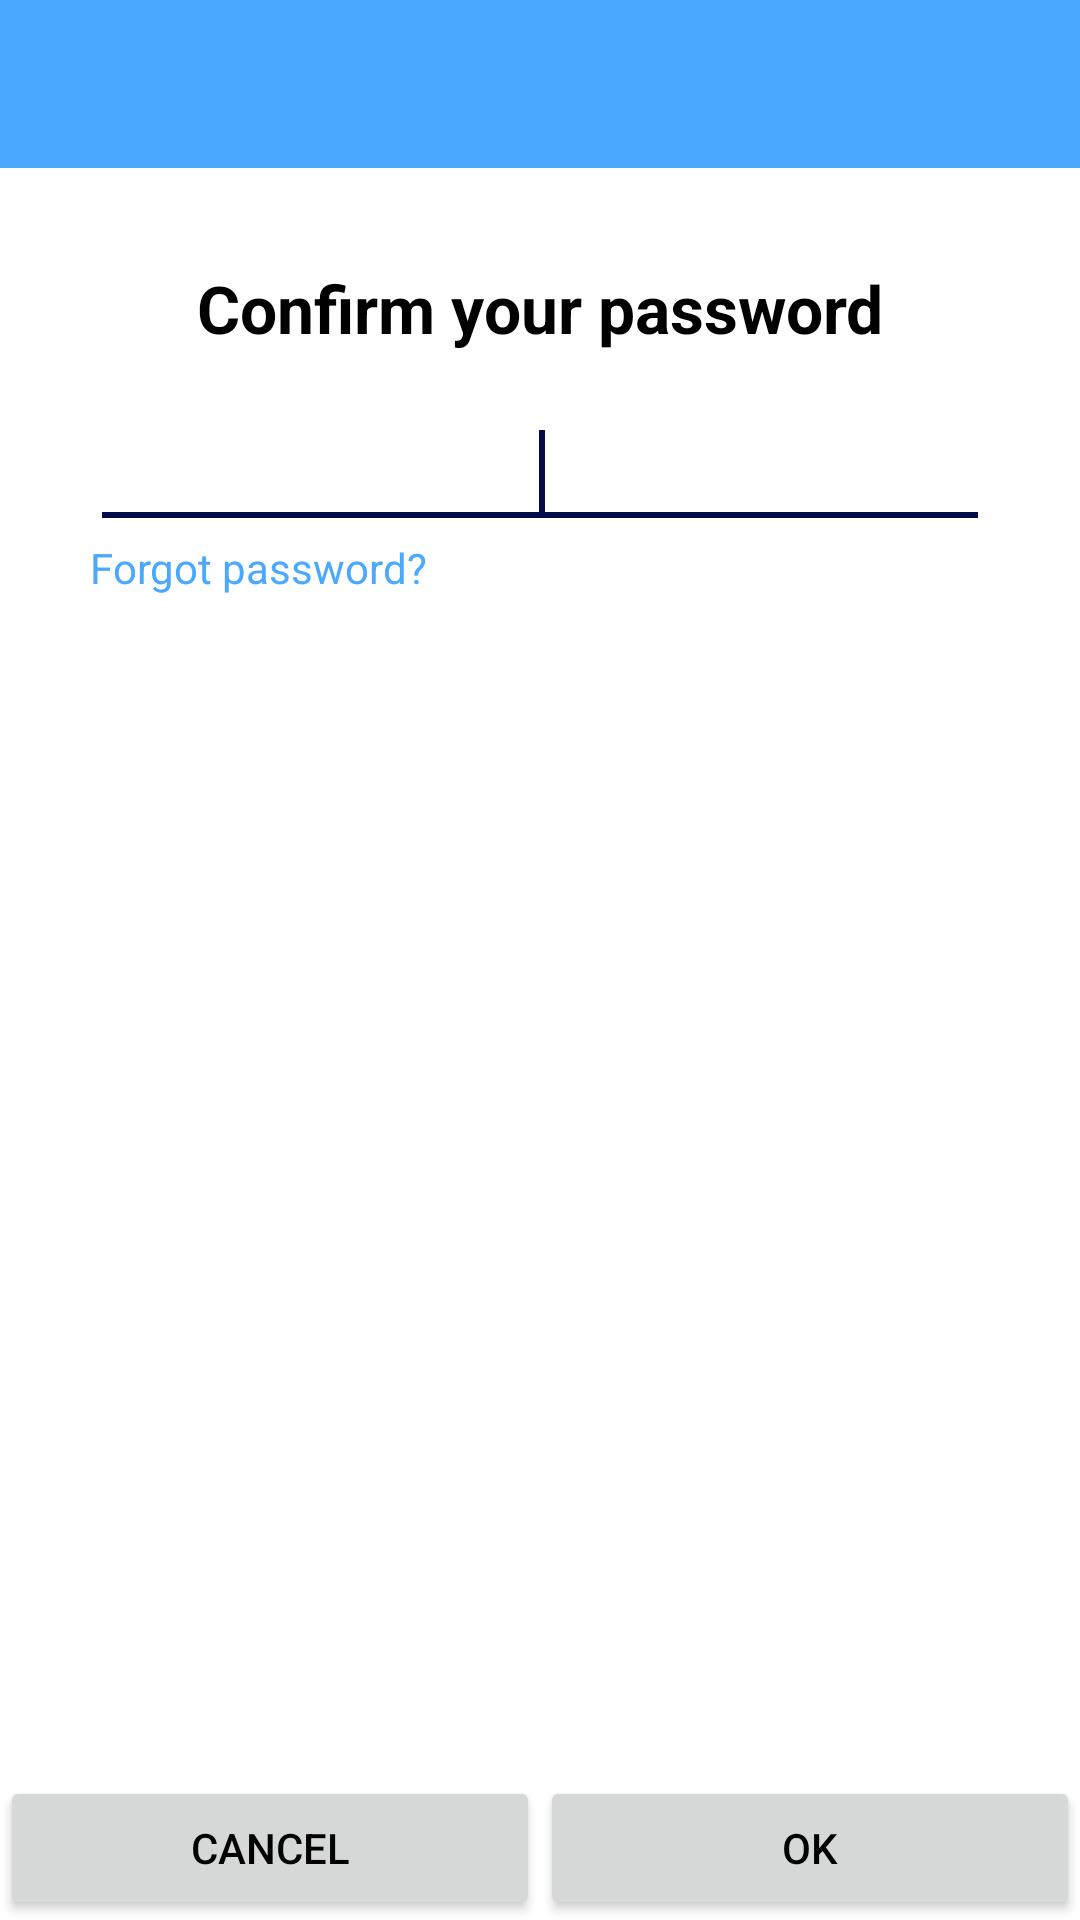

Here is an Android app screen rendered from its layout file. Give the layout XML and the strings, colors and styles it references.
<!-- AndroidManifest.xml: application theme AppTheme -->
<!-- res/layout/activity_pin.xml -->
<?xml version="1.0" encoding="utf-8"?>
<LinearLayout xmlns:android="http://schemas.android.com/apk/res/android"
    xmlns:app="http://schemas.android.com/apk/res-auto"
    xmlns:tools="http://schemas.android.com/tools"
    android:id="@+id/activity_nominate_pin"
    android:layout_width="match_parent"
    android:layout_height="match_parent"
    android:gravity="center_horizontal"
    android:orientation="vertical"
    tools:context="com.bulsu.quickeyshare.activity.NominatePinActivity">

    <include layout="@layout/toolbar" />

    <TextView
        android:layout_width="wrap_content"
        android:layout_height="wrap_content"
        android:layout_marginTop="32dp"
        android:text="Confirm your password"
        android:textAppearance="?android:textAppearanceLarge"
        android:textStyle="bold" />

    <EditText
        android:id="@+id/etPIN"
        android:layout_width="300dp"
        android:layout_height="wrap_content"
        android:layout_marginTop="16dp"
        android:gravity="center"
        android:inputType="numberPassword"
        android:maxLength="20"
        android:textAppearance="?android:textAppearanceLarge"
        android:textColor="@color/colorPrimary"
        android:visibility="visible">

        <requestFocus />
    </EditText>

    <TextView
        android:id="@+id/tvForget"
        android:layout_width="300dp"
        android:layout_height="wrap_content"
        android:text="Forgot password?"
        android:textColor="@color/colorPrimary" />


    <LinearLayout
        android:layout_width="match_parent"
        android:layout_height="match_parent"
        android:gravity="bottom"
        android:orientation="horizontal">

        <Button
            android:id="@+id/btnCancel"
            android:layout_width="0dp"
            android:layout_height="wrap_content"
            android:layout_weight="1"
            android:text="Cancel" />

        <Button
            android:id="@+id/btnOk"
            android:layout_width="0dp"
            android:layout_height="wrap_content"
            android:layout_weight="1"
            android:text="Ok" />

    </LinearLayout>

</LinearLayout>
<!-- res/layout/toolbar.xml (included above) -->
<?xml version="1.0" encoding="utf-8"?>
<android.support.v7.widget.Toolbar xmlns:android="http://schemas.android.com/apk/res/android"
    xmlns:app="http://schemas.android.com/apk/res-auto"
    android:id="@+id/toolbar"
    android:layout_width="match_parent"
    android:layout_height="wrap_content"
    android:background="@color/colorPrimary"
    android:contentInsetStartWithNavigation="0dp"
    android:minHeight="?attr/actionBarSize"
    app:contentInsetLeft="0dp"
    app:contentInsetStart="0dp"
    app:popupTheme="@style/Theme.AppCompat.NoActionBar"
    app:theme="@style/Theme.AppCompat.NoActionBar">

</android.support.v7.widget.Toolbar>
<!-- resources referenced by this layout -->
<resources>
  <color name="colorPrimary">#4aa9fd</color>
  <style name="AppTheme" parent="Theme.AppCompat.Light.NoActionBar">
          
          <item name="colorPrimary">@color/colorPrimary</item>
          <item name="colorPrimaryDark">@color/colorPrimaryDark</item>
          <item name="colorAccent">@color/colorAccent</item>
          <item name="android:windowBackground">@color/windowBackground</item>
          <item name="android:textColorPrimary">@color/textColorBlack</item>
          <item name="android:textColorSecondary">@color/textColorSecondary</item>
      </style>
  <color name="colorPrimaryDark">#2397fc</color>
  <color name="colorAccent">#030d4b</color>
  <color name="windowBackground">#fff</color>
  <color name="textColorBlack">#000</color>
  <color name="textColorSecondary">#757575</color>
</resources>
